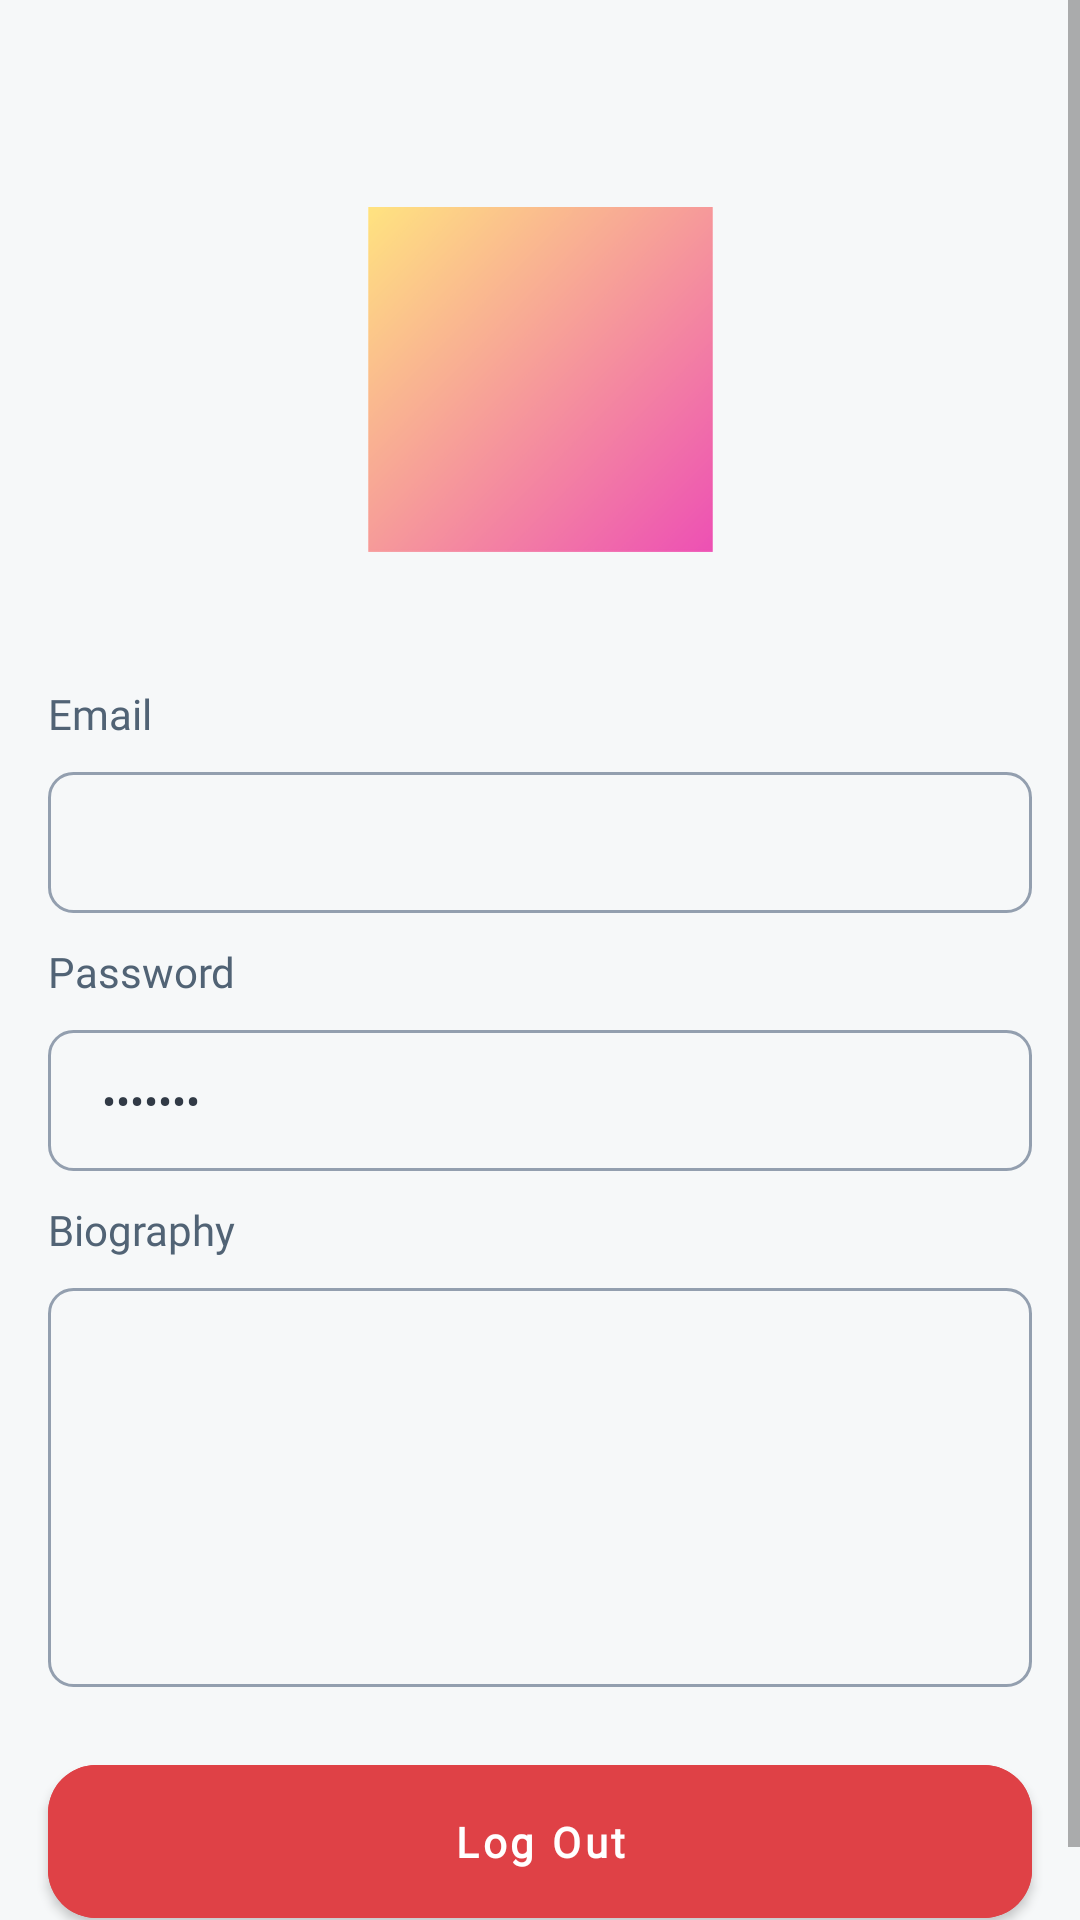

Write the Android layout XML for this screen, with the resource values it uses.
<!-- AndroidManifest.xml: application theme Theme.MollerT -->
<!-- res/layout/profile_fragment.xml -->
<?xml version="1.0" encoding="utf-8"?>
<layout xmlns:android="http://schemas.android.com/apk/res/android"
    xmlns:app="http://schemas.android.com/apk/res-auto">

    <data>
        <variable
            name="viewModel"
            type="com.tnh.mollert.profile.ProfileViewModel" />
    </data>

    <ScrollView
        android:layout_width="match_parent"
        android:layout_height="match_parent">

        <androidx.constraintlayout.widget.ConstraintLayout
            android:layout_width="match_parent"
            android:layout_height="wrap_content">

            
            <include layout="@layout/two_action_toolbar"
                android:id="@+id/profile_fragment_toolbar"
                android:layout_height="wrap_content"
                android:layout_width="match_parent"
                app:layout_constraintStart_toStartOf="parent"
                app:layout_constraintTop_toTopOf="parent"
                />
            
            <ImageView
                android:id="@+id/profile_fragment_profile_image"
                android:layout_width="@dimen/dimen_115"
                android:layout_height="@dimen/dimen_115"
                android:layout_marginTop="@dimen/dimen_13"
                android:scaleType="centerCrop"
                android:background="@drawable/asset_3"
                app:layout_constraintEnd_toEndOf="parent"
                app:bindImageUri="@{viewModel.memberAvatar}"
                app:layout_constraintStart_toStartOf="parent"
                app:layout_constraintTop_toBottomOf="@id/profile_fragment_toolbar"
                app:layout_constraintWidth_percent="0.28" />

            
            <com.google.android.material.textview.MaterialTextView
                android:id="@+id/profile_fragment_profile_name"
                android:layout_width="wrap_content"
                android:layout_height="wrap_content"
                android:layout_marginTop="@dimen/dimen_10"
                android:fontFamily="@font/poppins"
                android:textAllCaps="false"
                android:textColor="@color/primaryTextColor"
                android:textSize="@dimen/text_size_18"
                android:textStyle="bold"
                app:layout_constraintEnd_toEndOf="parent"
                app:layout_constraintStart_toStartOf="parent"
                app:layout_constraintTop_toBottomOf="@id/profile_fragment_profile_image" />

            
            <com.google.android.material.textview.MaterialTextView
                android:id="@+id/profile_fragment_email_label"
                style="@style/Theme.MollerT.CommonLabelText"
                android:layout_marginTop="@dimen/dimen_10"
                android:text="@string/email_label"
                app:layout_constraintStart_toStartOf="@id/profile_fragment_email"
                app:layout_constraintTop_toBottomOf="@id/profile_fragment_profile_name" />

            <com.google.android.material.textfield.TextInputEditText
                android:id="@+id/profile_fragment_email"
                style="@style/Theme.MollerT.CommonEditText"
                android:layout_marginTop="@dimen/dimen_10"
                android:enabled="false"
                app:layout_constraintEnd_toEndOf="parent"
                app:layout_constraintStart_toStartOf="parent"
                app:layout_constraintTop_toBottomOf="@id/profile_fragment_email_label" />

            
            <com.google.android.material.textview.MaterialTextView
                android:id="@+id/profile_fragment_password_label"
                style="@style/Theme.MollerT.CommonLabelText"
                android:layout_marginTop="@dimen/dimen_10"
                android:text="@string/password_label"
                app:layout_constraintStart_toStartOf="@id/profile_fragment_email"
                app:layout_constraintTop_toBottomOf="@id/profile_fragment_email" />

            <com.google.android.material.textfield.TextInputEditText
                android:id="@+id/profile_fragment_password"
                style="@style/Theme.MollerT.CommonEditText"
                android:layout_marginTop="@dimen/dimen_10"
                android:enabled="false"
                android:inputType="textPassword"
                android:text="@string/edit_text_pass_placeholder"
                app:layout_constraintEnd_toEndOf="parent"
                app:layout_constraintStart_toStartOf="parent"
                app:layout_constraintTop_toBottomOf="@id/profile_fragment_password_label" />

            
            <com.google.android.material.textview.MaterialTextView
                android:id="@+id/profile_fragment_bio_label"
                style="@style/Theme.MollerT.CommonLabelText"
                android:layout_marginTop="@dimen/dimen_10"
                android:text="@string/bio_label"
                app:layout_constraintStart_toStartOf="@id/profile_fragment_email"
                app:layout_constraintTop_toBottomOf="@id/profile_fragment_password" />

            <com.google.android.material.textfield.TextInputEditText
                android:id="@+id/profile_fragment_bio"
                style="@style/Theme.MollerT.CommonEditText"
                android:layout_height="@dimen/dimen_0"
                android:layout_marginTop="@dimen/dimen_10"
                android:enabled="false"
                android:gravity="start|top"
                android:singleLine="false"
                app:layout_constraintEnd_toEndOf="parent"
                app:layout_constraintHeight_percent="0.2"
                app:layout_constraintStart_toStartOf="parent"
                app:layout_constraintTop_toBottomOf="@id/profile_fragment_bio_label" />

            
            <com.google.android.material.button.MaterialButton
                android:id="@+id/profile_fragment_log_out"
                style="@style/Theme.MollerT.ExpandedYellowButton"
                android:layout_marginTop="@dimen/dimen_20"
                android:backgroundTint="@color/redBackgroundTintButton"
                android:fontFamily="@font/poppins"
                android:text="@string/log_out"
                android:textColor="@color/white"
                android:textStyle="bold"
                android:onClick="@{()-> viewModel.dispatchClickEvent(viewModel.EVENT_LOGOUT_CLICKED)}"
                app:layout_constraintEnd_toEndOf="parent"
                app:layout_constraintStart_toStartOf="parent"
                app:layout_constraintTop_toBottomOf="@id/profile_fragment_bio" />

            
            <View
                android:layout_width="match_parent"
                android:layout_height="@dimen/dimen_20"
                app:layout_constraintBottom_toBottomOf="parent"
                app:layout_constraintEnd_toEndOf="parent"
                app:layout_constraintStart_toStartOf="parent"
                app:layout_constraintTop_toBottomOf="@id/profile_fragment_log_out" />
        </androidx.constraintlayout.widget.ConstraintLayout>
    </ScrollView>
</layout>
<!-- res/layout/two_action_toolbar.xml (included above) -->
<?xml version="1.0" encoding="utf-8"?>
<FrameLayout xmlns:android="http://schemas.android.com/apk/res/android"
    android:layout_width="match_parent"
    android:layout_height="wrap_content"
    android:orientation="horizontal">

    <com.google.android.material.textview.MaterialTextView
        android:id="@+id/two_action_toolbar_title"
        android:layout_width="match_parent"
        android:layout_height="?actionBarSize"
        android:layout_marginHorizontal="@dimen/dimen_56"
        android:fontFamily="@font/poppins"
        android:paddingVertical="@dimen/dimen_16"
        android:textAlignment="center"
        android:textAppearance="@style/TextAppearance.MaterialComponents.Subtitle1"
        android:textStyle="bold" />

    <ImageButton
        android:id="@+id/two_action_toolbar_start_icon"
        android:layout_width="@dimen/dimen_24"
        android:layout_height="@dimen/dimen_24"
        android:layout_gravity="start"
        android:layout_marginStart="@dimen/dimen_16"
        android:layout_marginTop="@dimen/dimen_16"
        android:focusable="true"
        android:clickable="true"
        android:background="?selectableItemBackgroundBorderless"
        android:src="@drawable/vd_close_circle"
        android:visibility="gone" />

    <ImageButton
        android:id="@+id/two_action_toolbar_end_icon"
        android:layout_width="@dimen/dimen_24"
        android:layout_height="@dimen/dimen_24"
        android:layout_gravity="end"
        android:layout_marginTop="@dimen/dimen_16"
        android:layout_marginEnd="@dimen/dimen_16"
        android:focusable="true"
        android:clickable="true"
        android:background="?selectableItemBackgroundBorderless"
        android:visibility="gone" />
</FrameLayout>
<!-- resources referenced by this layout -->
<resources>
  <color name="primaryTextColor">#313A46</color>
  <color name="redBackgroundTintButton">#DF4146</color>
  <color name="white">#FFFFFFFF</color>
  <dimen name="dimen_0">0dp</dimen>
  <dimen name="dimen_10">10dp</dimen>
  <dimen name="dimen_115">115dp</dimen>
  <dimen name="dimen_13">13dp</dimen>
  <dimen name="dimen_16">16dp</dimen>
  <dimen name="dimen_20">20dp</dimen>
  <dimen name="dimen_24">24dp</dimen>
  <dimen name="dimen_56">56dp</dimen>
  <dimen name="text_size_18">18sp</dimen>
  <!-- drawable vd_close_circle (drawable) -->
  <vector
      xmlns:android="http://schemas.android.com/apk/res/android"
      android:name="vector"
      android:width="24dp"
      android:height="24dp"
      android:viewportWidth="24"
      android:viewportHeight="24">
      <path
          android:name="path"
          android:pathData="M 11.964 22 C 17.447 22 21.933 17.5 21.933 12 C 21.933 6.5 17.447 2 11.964 2 C 6.48 2 1.994 6.5 1.994 12 C 1.994 17.5 6.48 22 11.964 22 Z M 9.142 14.83 L 14.785 9.17 M 14.785 14.83 L 9.142 9.17"
          android:strokeColor="?colorOnPrimary"
          android:strokeWidth="1.5"
          android:strokeLineCap="round"
          android:strokeLineJoin="round"/>
  </vector>
  <string name="bio_label">Biography</string>
  <string name="edit_text_pass_placeholder">*******</string>
  <string name="email_label">Email</string>
  <string name="log_out">Log Out</string>
  <string name="password_label">Password</string>
  <style name="Theme.MollerT.CommonLabelText">
          <item name="android:fontFamily">@font/poppins</item>
          <item name="android:layout_height">wrap_content</item>
          <item name="android:textAllCaps">false</item>
          <item name="android:layout_width">wrap_content</item>
          <item name="android:textColor">@color/lightGrayLabelText</item>
      </style>
  <style name="Theme.MollerT" parent="Theme.MaterialComponents.DayNight.NoActionBar">
          
          <item name="colorPrimary">@color/primaryColor</item>
          <item name="colorPrimaryVariant">@color/primaryDarkColor</item>
          <item name="colorOnPrimary">@color/primaryTextColor</item>
          
          <item name="colorSecondary">@color/secondaryColor</item>
          <item name="colorSecondaryVariant">@color/secondaryDarkColor</item>
          <item name="colorOnSecondary">@color/secondaryTextColor</item>
          
          <item name="android:statusBarColor" tools:targetApi="l">?attr/colorPrimaryVariant</item>
          <item name="android:colorBackground">@color/defaultBackgroundApp</item>
          
  
      </style>
  <!-- drawable edittext_background (drawable) -->
  <?xml version="1.0" encoding="utf-8"?>
  <shape xmlns:android="http://schemas.android.com/apk/res/android">
      <corners android:radius="@dimen/dimen_8" />
      <stroke
          android:width="1dp"
          android:color="#939FAF" />
  </shape>
  <dimen name="dimen_18">18dp</dimen>
  <dimen name="dimen_14">14dp</dimen>
  <color name="lightGrayHintText">#B4C1CB</color>
  <color name="lightGrayLabelText">#516375</color>
  <color name="highlightYellow">#FCD660</color>
  <color name="primaryColor">#29b6f6</color>
  <color name="primaryDarkColor">#0086c3</color>
  <color name="secondaryColor">#1976d2</color>
  <color name="secondaryDarkColor">#004ba0</color>
  <color name="secondaryTextColor">#ffffff</color>
  <color name="defaultBackgroundApp">#F6F8F9</color>
  <dimen name="dimen_8">8dp</dimen>
</resources>
